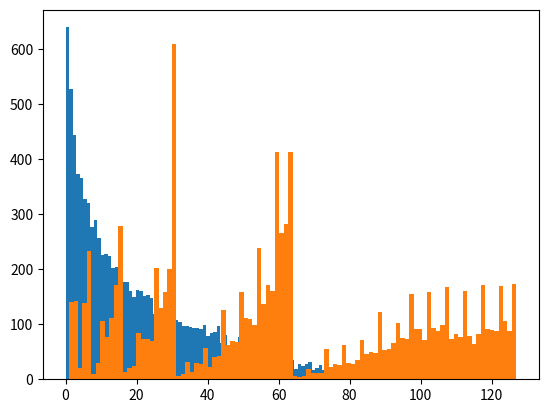

Source code (Python):
from random import*
from matplotlib import pyplot as plt 
from math import *

#question 1 : 
def entierAléatoire(n,a,b):
    Liste = []
    for i in range(n):
        Liste.append(randint(a,b))
    return Liste

def entierAléatoire2(n,a,b):
    Liste = []
    for i in range(n):
        Liste.append(randrange(a,b))
    return Liste
# print(entierAléatoire2(10,3,45))
# plt.hist ( entierAléatoire2(1000,0,100) , bins =100) 
# plt.hist ( entierAléatoire(1000,0,100) , bins =100) 
# plt.show()
# plt.hist ( entierAléatoire2(1000,0,10) , bins =100) 
# plt.hist ( entierAléatoire(1000,0,10) , bins =100) 
# plt.show()

#question 2 :
def flottantsAleatoires(n):
    liste = []
    for i in range(n):
        liste.append(random())
    return liste

def flottantsAleatoires2(n,a,b):
    liste = []
    for i in range(n):
        liste.append(uniform(a,b))
    return liste
#print(flottantsAleatoires2(10,1,8))

# plt.plot(flottantsAleatoires(1000))
# plt.plot(flottantsAleatoires2(1000,-3,10))
# plt.show()

#Question 3 : 
def pointsDisque(n):
    liste = []
    while len(liste) <= n:
        x = uniform(-1,1)
        y = uniform(-1,1)
        if x**2 + y**2 <=1:
            liste.append([x,y])
    return liste

def pointsDisque2(n):#complexiter n**2 a ameliorer 
    liste = []
    for i in range(n):
        x = uniform(-1,1)
        y = uniform(-1,1)
        while x**2 + y**2 > 1:
            y = uniform(-1,1)
        liste.append([x,y])
    return liste

def pointsDisque3(n):
    liste = []
    for i in range(n):
        theta = uniform(0,2*pi)
        r = random()
        liste.append([r*cos(theta),r*sin(theta)])
    return liste

def affichagePoints(liste):
    X = [x for x,y in liste]
    Y = [y for x,y in liste]
    plt.scatter(X,Y,s = 1)
    plt.axis('square')
    plt.show()


# L = pointsDisque(10000)
# L2 = pointsDisque2(10000)
# L3 = pointsDisque3(10000)
# affichagePoints(L)
# affichagePoints(L2)
# affichagePoints(L3)

#question 4: 

def aleatoireModulo(N):
    k = N.bit_length()
    x = getrandbits(k)
    return x%N

def aleatoireRejet(N):
    x = getrandbits(N.bit_length())
    while x < N :
        x = getrandbits(N.bit_length())
    return x

tab1, tab2 = [], []
for i in range(10000):
    tab1.append(aleatoireModulo(randint(1,100)))
    tab2.append(aleatoireRejet(randint(1,100)))
plt.hist ( tab1, bins =100) 
plt.hist (tab2 , bins =100) 
plt.show()
print(aleatoireRejet(69))

